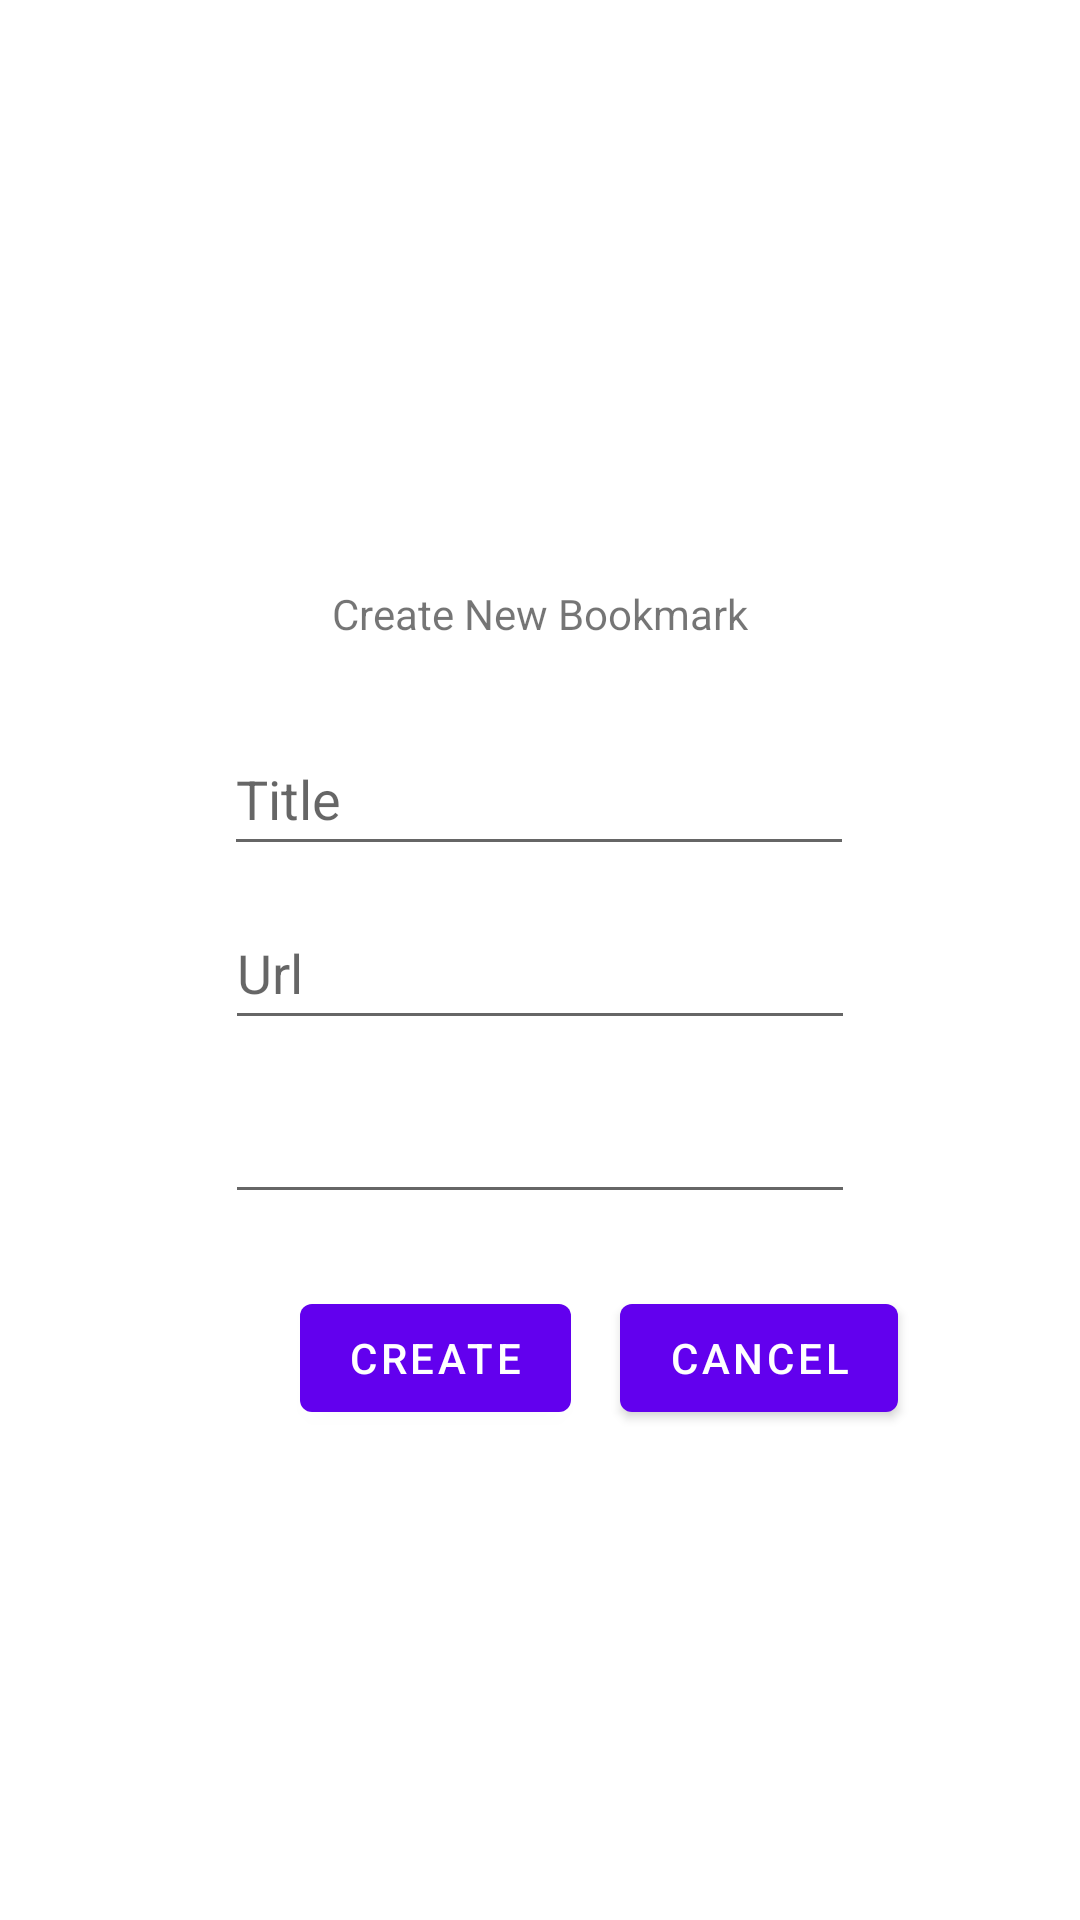

Here is an Android app screen rendered from its layout file. Give the layout XML and the strings, colors and styles it references.
<!-- AndroidManifest.xml: application theme Theme.BookMarkTracker -->
<!-- res/layout/make_bookmark.xml -->
<?xml version="1.0" encoding="utf-8"?>
<androidx.constraintlayout.widget.ConstraintLayout xmlns:android="http://schemas.android.com/apk/res/android"
    xmlns:app="http://schemas.android.com/apk/res-auto"
    xmlns:tools="http://schemas.android.com/tools"
    android:layout_width="match_parent"
    android:layout_height="match_parent">

    <EditText
        android:id="@+id/edit_text_title"
        android:layout_width="wrap_content"
        android:layout_height="wrap_content"
        android:ems="10"
        android:inputType="textPersonName"
        android:minHeight="48dp"
        android:hint="Title"
        android:layout_margin="10dp"
        app:layout_constraintBottom_toBottomOf="parent"
        app:layout_constraintEnd_toEndOf="parent"
        app:layout_constraintHorizontal_bias="0.497"
        app:layout_constraintStart_toStartOf="parent"
        app:layout_constraintTop_toTopOf="parent"
        app:layout_constraintVertical_bias="0.403" />

    <EditText
        android:id="@+id/edit_text_url"
        android:layout_width="wrap_content"
        android:layout_height="wrap_content"
        android:layout_margin="10dp"
        android:ems="10"
        android:hint="Url"
        android:inputType="textPersonName"
        android:minHeight="48dp"
        app:layout_constraintEnd_toEndOf="parent"
        app:layout_constraintStart_toStartOf="parent"
        app:layout_constraintTop_toBottomOf="@+id/edit_text_title" />

    <EditText
        android:id="@+id/edit_text_description"
        android:layout_width="wrap_content"
        android:layout_height="wrap_content"
        android:ems="10"
        android:layout_margin="10dp"
        android:gravity="start|top"
        android:inputType="textMultiLine"
        android:minHeight="48dp"
        app:layout_constraintEnd_toEndOf="parent"
        app:layout_constraintStart_toStartOf="parent"
        app:layout_constraintTop_toBottomOf="@+id/edit_text_url" />

    <TextView
        android:id="@+id/textView2"
        android:layout_width="wrap_content"
        android:layout_height="wrap_content"
        android:text="@string/create_new_bookmark"
        app:layout_constraintBottom_toTopOf="@+id/edit_text_title"
        app:layout_constraintEnd_toEndOf="parent"
        app:layout_constraintStart_toStartOf="parent"
        app:layout_constraintTop_toTopOf="parent"
        app:layout_constraintVertical_bias="0.88" />

    <Button
        android:id="@+id/button_create_bookmark"
        android:layout_width="wrap_content"
        android:layout_height="wrap_content"
        android:layout_marginStart="100dp"
        android:layout_marginTop="24dp"
        android:text="create"
        app:layout_constraintStart_toStartOf="parent"
        app:layout_constraintTop_toBottomOf="@+id/edit_text_description" />

    <Button
        android:id="@+id/button_exit"
        android:layout_width="wrap_content"
        android:layout_height="wrap_content"
        android:layout_marginTop="24dp"
        android:text="Cancel"
        app:layout_constraintEnd_toEndOf="parent"
        app:layout_constraintHorizontal_bias="0.212"
        app:layout_constraintStart_toEndOf="@+id/button_create_bookmark"
        app:layout_constraintTop_toBottomOf="@+id/edit_text_description" />
</androidx.constraintlayout.widget.ConstraintLayout>
<!-- resources referenced by this layout -->
<resources>
  <string name="create_new_bookmark">Create New Bookmark</string>
  <style name="Theme.BookMarkTracker" parent="Theme.MaterialComponents.DayNight.DarkActionBar">
          
          <item name="colorPrimary">@color/purple_500</item>
          <item name="colorPrimaryVariant">@color/theblue</item>
          <item name="colorOnPrimary">@color/white</item>
          
          <item name="colorSecondary">@color/teal_200</item>
          <item name="colorSecondaryVariant">@color/teal_700</item>
          <item name="colorOnSecondary">@color/black</item>
          
          <item name="android:statusBarColor" tools:targetApi="l">?attr/colorPrimaryVariant</item>
          
      </style>
  <color name="purple_500">#FF6200EE</color>
  <color name="theblue">#FF495C80</color>
  <color name="white">#FFFFFFFF</color>
  <color name="teal_200">#FF03DAC5</color>
  <color name="teal_700">#FF018786</color>
  <color name="black">#FF000000</color>
</resources>
